Labelled photos from "gesture", an image-classification folder in wkyle251/SmartMirror. The possible labels are: bunny hand gesture, down gesture, five fingers gesture, four fingers gesture, left gesture, one finger gesture, right gesture, three fingers gesture, two fingers gesture.

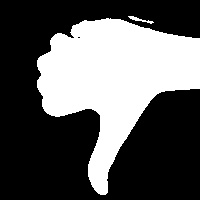
Label: down gesture

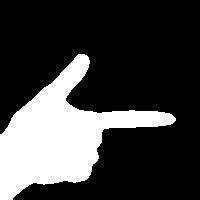
Label: right gesture

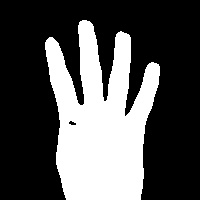
Label: four fingers gesture

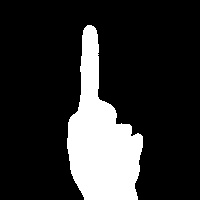
Label: one finger gesture

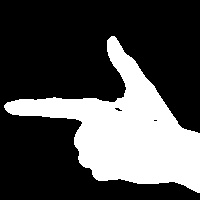
Label: left gesture

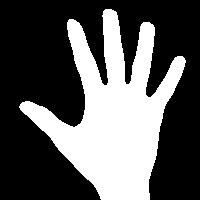
Label: five fingers gesture
